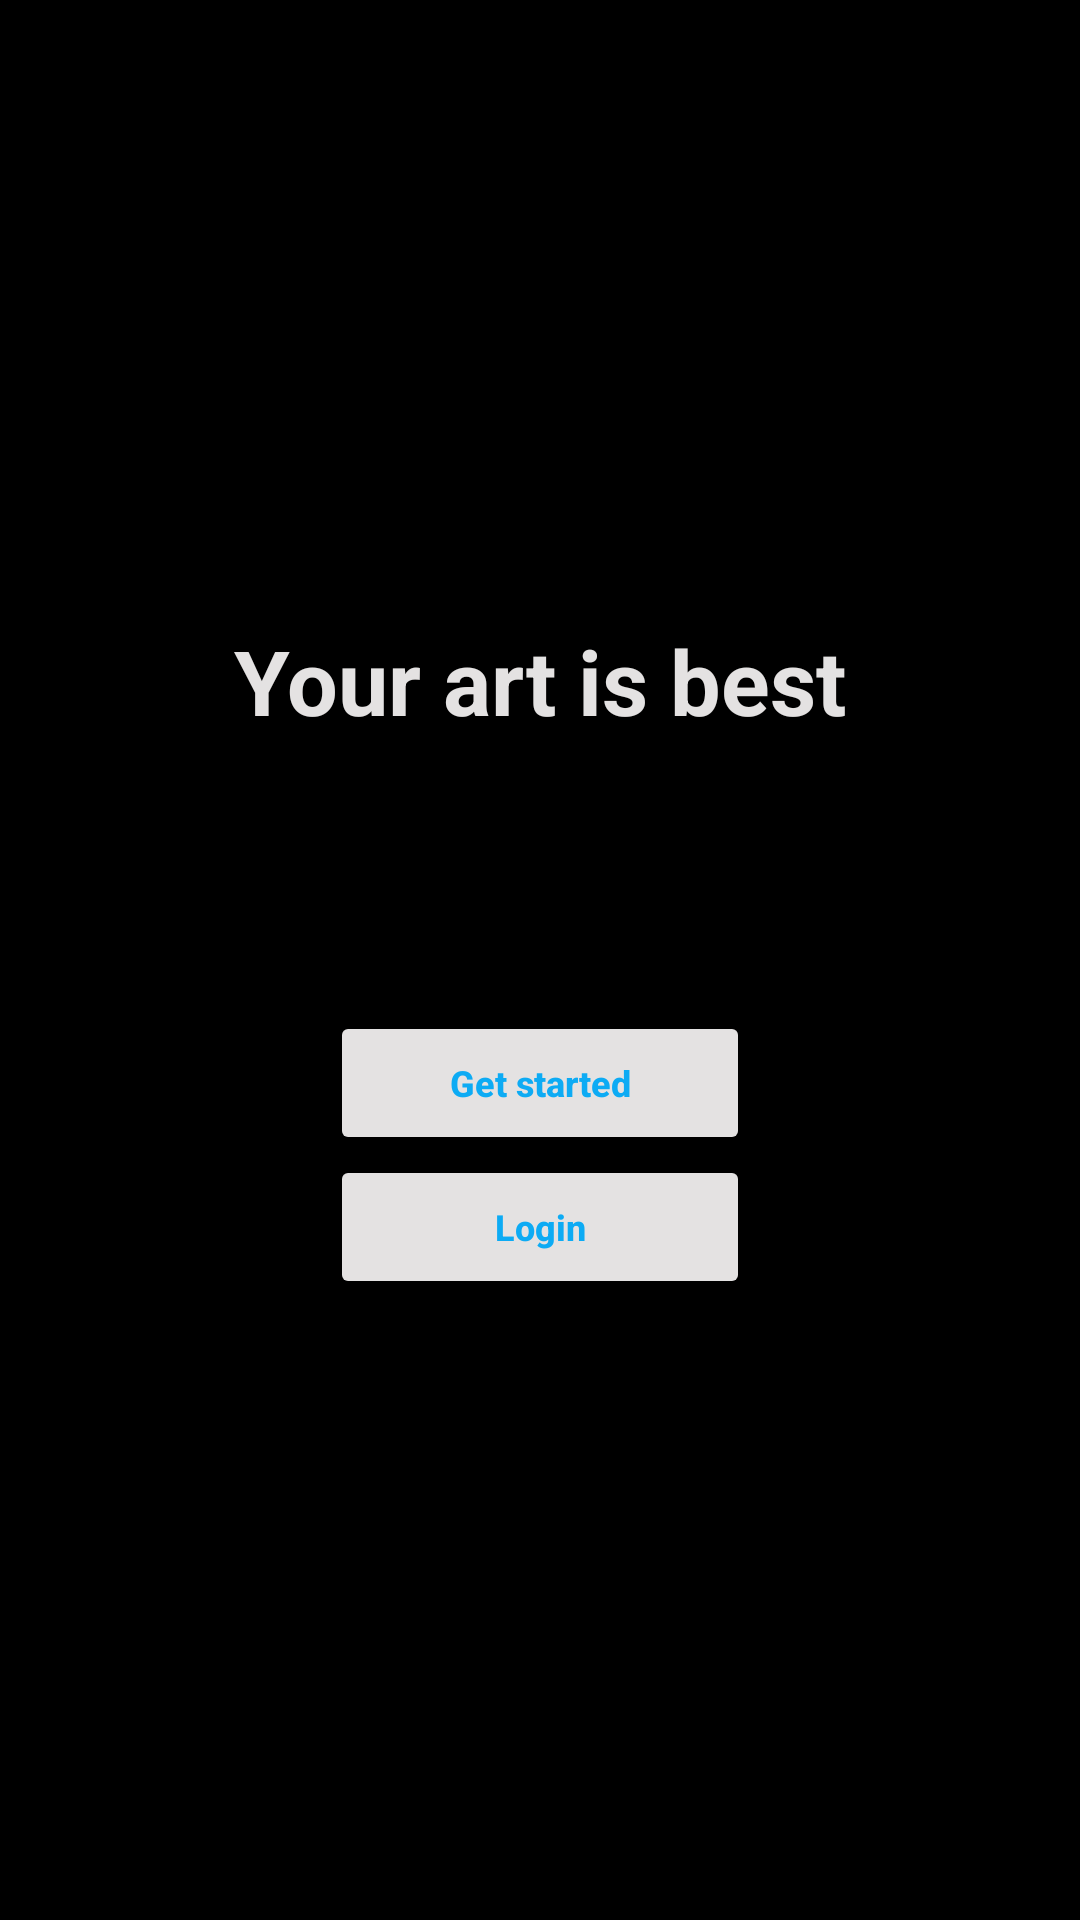

Reconstruct the res/layout file that produces this screen, plus the resources it refers to.
<!-- AndroidManifest.xml: application theme Theme.RealArt -->
<!-- res/layout/activity_get_started.xml -->
<?xml version="1.0" encoding="utf-8"?>
<LinearLayout
    xmlns:android="http://schemas.android.com/apk/res/android"
    xmlns:app="http://schemas.android.com/apk/res-auto"
    xmlns:tools="http://schemas.android.com/tools"
    android:layout_width="match_parent"
    android:layout_height="match_parent"
    android:gravity="center"
    android:layout_gravity="center"
    android:background="@color/black"
    android:orientation="vertical"
    tools:context=".GetStartedActivity">
    <LinearLayout
        android:orientation="vertical"
        android:layout_width="match_parent"
        android:layout_height="wrap_content">
        <TextView
            android:textStyle="bold"
            android:layout_marginBottom="90dp"
            android:textSize="30sp"
            android:layout_gravity="center"
            android:gravity="center"
            android:text="Your art is best"
            android:textColor="@color/white"
            android:layout_width="match_parent"
            android:layout_height="wrap_content"/>
        <LinearLayout
            android:orientation="vertical"
            android:layout_width="match_parent"
            android:layout_height="wrap_content">

            <Button
                android:textAllCaps="false"
                android:textStyle="bold"
                android:textSize="12sp"
                app:shapeAppearanceOverlay="@style/Button5"
                android:textColor="@color/Blue"
                android:backgroundTint="@color/white"
                android:layout_marginEnd="110sp"
                android:layout_marginStart="110sp"
                android:id="@+id/mBtnSignUp"
                android:layout_width="match_parent"
                android:layout_height="wrap_content"
                android:text="Get started" />
            <Button
                android:textAllCaps="false"
                android:textStyle="bold"
                android:textSize="12sp"
                app:shapeAppearanceOverlay="@style/Button5"
                android:textColor="@color/Blue"
                android:backgroundTint="@color/white"
                android:layout_marginEnd="110sp"
                android:layout_marginStart="110sp"
                android:id="@+id/mBtnSignIn"
                android:layout_width="match_parent"
                android:layout_height="wrap_content"
                android:text="Login" />
        </LinearLayout>
    </LinearLayout>
</LinearLayout>
<!-- resources referenced by this layout -->
<resources>
  <color name="Blue">#0DABF4</color>
  <color name="black">#FF000000</color>
  <color name="white">#E4E2E2</color>
  <style name="Button5">
          <item name="cornerSize">50%</item>
  
      </style>
  <style name="Theme.RealArt" parent="Theme.MaterialComponents.DayNight.NoActionBar">
          
          <item name="colorPrimary">@color/purple_500</item>
          <item name="colorPrimaryVariant">@color/purple_700</item>
          <item name="colorOnPrimary">@color/white</item>
          
          <item name="colorSecondary">@color/teal_200</item>
          <item name="colorSecondaryVariant">@color/teal_700</item>
          <item name="colorOnSecondary">@color/black</item>
          
          <item name="android:statusBarColor">?attr/colorPrimaryVariant</item>
          
      </style>
  <color name="purple_500">#FF6200EE</color>
  <color name="purple_700">#FF3700B3</color>
  <color name="teal_200">#FF03DAC5</color>
  <color name="teal_700">#FF018786</color>
</resources>
